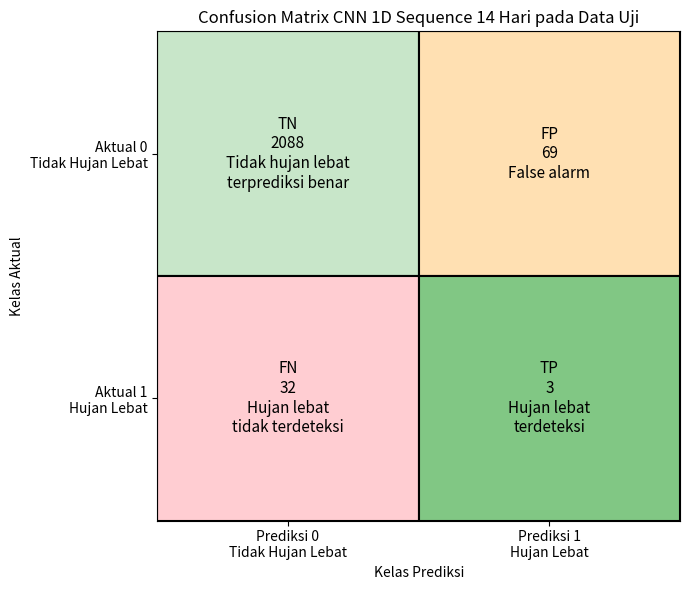

This figure's Python source: (Note: this script raises an exception after producing the figure.)
import matplotlib.pyplot as plt
import numpy as np
from matplotlib.patches import Rectangle

# Nilai confusion matrix dari hasil final CNN sequence 14 hari
tn, fp, fn, tp = 2088, 69, 32, 3

cm = np.array([
    [tn, fp],
    [fn, tp]
])

labels = np.array([
    ["TN\n2088\nTidak hujan lebat\nterprediksi benar",
     "FP\n69\nFalse alarm"],
    ["FN\n32\nHujan lebat\ntidak terdeteksi",
     "TP\n3\nHujan lebat\nterdeteksi"]
])

# Warna manual:
# TN = hijau muda, FP = oranye, FN = merah, TP = hijau lebih kuat
colors = np.array([
    ["#C8E6C9", "#FFE0B2"],
    ["#FFCDD2", "#81C784"]
])

fig, ax = plt.subplots(figsize=(7, 6))

for i in range(2):
    for j in range(2):
        ax.add_patch(
            Rectangle(
                (j, i),
                1,
                1,
                facecolor=colors[i, j],
                edgecolor="black",
                linewidth=1.5
            )
        )
        ax.text(
            j + 0.5,
            i + 0.5,
            labels[i, j],
            ha="center",
            va="center",
            fontsize=11
        )

ax.set_xlim(0, 2)
ax.set_ylim(0, 2)
ax.invert_yaxis()

ax.set_xticks([0.5, 1.5])
ax.set_xticklabels(["Prediksi 0\nTidak Hujan Lebat", "Prediksi 1\nHujan Lebat"])

ax.set_yticks([0.5, 1.5])
ax.set_yticklabels(["Aktual 0\nTidak Hujan Lebat", "Aktual 1\nHujan Lebat"])

ax.set_title("Confusion Matrix CNN 1D Sequence 14 Hari pada Data Uji")
ax.set_xlabel("Kelas Prediksi")
ax.set_ylabel("Kelas Aktual")

plt.tight_layout()
plt.savefig(
    "outputs/cnn_sequence14/figures/gambar_4_11_confusion_matrix_cnn_sequence14_berwarna.png",
    dpi=300,
    bbox_inches="tight"
)
plt.close()
